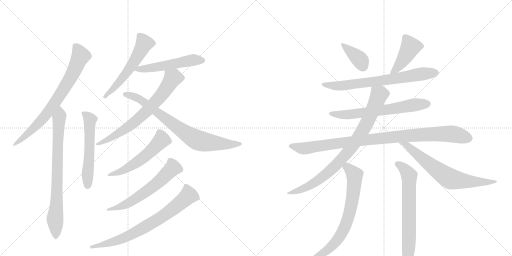
t = 0.00 s
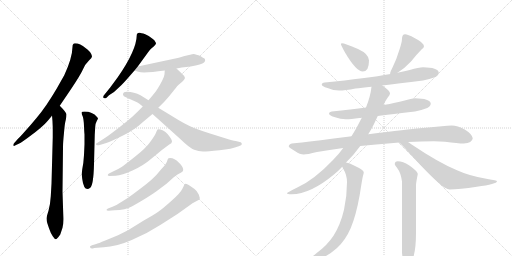
t = 3.00 s
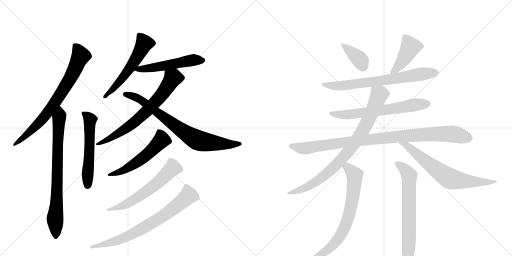
t = 5.99 s
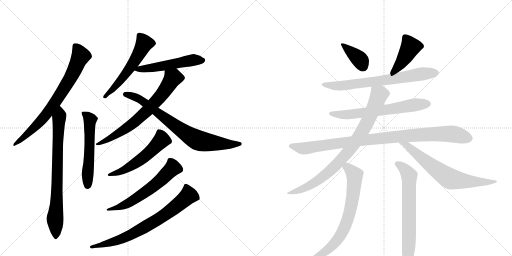
t = 8.99 s
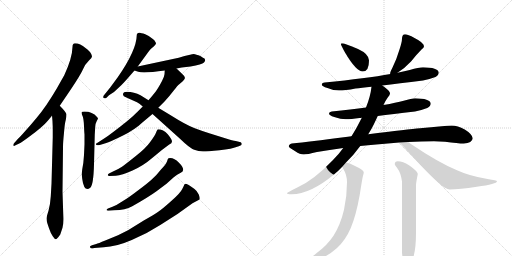
t = 11.98 s
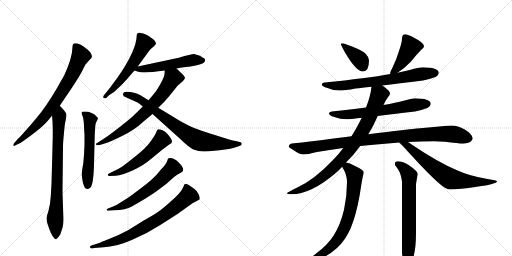
t = 14.98 s

The animated SVG that drew these frames (rendered in a browser with its animation timeline set to each time). Animation: 19 CSS @keyframes rules; one cycle of 14.98 s.

<svg version="1.1" viewBox="0 0 2048 1024" xmlns="http://www.w3.org/2000/svg">
  <g stroke="lightgray" stroke-dasharray="1,1" stroke-width="1" transform="scale(4, 4)">
    <line x1="0" y1="0" x2="256" y2="256"></line>
    <line x1="256" y1="0" x2="0" y2="256"></line>
    <line x1="128" y1="0" x2="128" y2="256"></line>
    <line x1="0" y1="128" x2="256" y2="128"></line>
    <line x1="256" y1="0" x2="512" y2="256"></line>
    <line x1="512" y1="0" x2="256" y2="256"></line>
    <line x1="384" y1="0" x2="384" y2="256"></line>
    <line x1="256" y1="128" x2="512" y2="128"></line>
  </g>
<g transform="scale(1, -1) translate(0, -850)">
   <style type="text/css">
    @keyframes keyframes0 {
      from {
       stroke: black;
       stroke-dashoffset: 747;
       stroke-width: 128;
       }
       71% {
       animation-timing-function: step-end;
       stroke: black;
       stroke-dashoffset: 0;
       stroke-width: 128;
       }
       to {
       stroke: black;
       stroke-width: 1024;
       }
       }
       #make-me-a-hanzi-animation-0 {
         animation: keyframes0 0.857910s both;
         animation-delay: 0.000000s;
         animation-timing-function: linear;
       }
    @keyframes keyframes1 {
      from {
       stroke: black;
       stroke-dashoffset: 773;
       stroke-width: 128;
       }
       72% {
       animation-timing-function: step-end;
       stroke: black;
       stroke-dashoffset: 0;
       stroke-width: 128;
       }
       to {
       stroke: black;
       stroke-width: 1024;
       }
       }
       #make-me-a-hanzi-animation-1 {
         animation: keyframes1 0.879069s both;
         animation-delay: 0.857910s;
         animation-timing-function: linear;
       }
    @keyframes keyframes2 {
      from {
       stroke: black;
       stroke-dashoffset: 558;
       stroke-width: 128;
       }
       64% {
       animation-timing-function: step-end;
       stroke: black;
       stroke-dashoffset: 0;
       stroke-width: 128;
       }
       to {
       stroke: black;
       stroke-width: 1024;
       }
       }
       #make-me-a-hanzi-animation-2 {
         animation: keyframes2 0.704102s both;
         animation-delay: 1.736979s;
         animation-timing-function: linear;
       }
    @keyframes keyframes3 {
      from {
       stroke: black;
       stroke-dashoffset: 557;
       stroke-width: 128;
       }
       64% {
       animation-timing-function: step-end;
       stroke: black;
       stroke-dashoffset: 0;
       stroke-width: 128;
       }
       to {
       stroke: black;
       stroke-width: 1024;
       }
       }
       #make-me-a-hanzi-animation-3 {
         animation: keyframes3 0.703288s both;
         animation-delay: 2.441081s;
         animation-timing-function: linear;
       }
    @keyframes keyframes4 {
      from {
       stroke: black;
       stroke-dashoffset: 525;
       stroke-width: 128;
       }
       63% {
       animation-timing-function: step-end;
       stroke: black;
       stroke-dashoffset: 0;
       stroke-width: 128;
       }
       to {
       stroke: black;
       stroke-width: 1024;
       }
       }
       #make-me-a-hanzi-animation-4 {
         animation: keyframes4 0.677246s both;
         animation-delay: 3.144368s;
         animation-timing-function: linear;
       }
    @keyframes keyframes5 {
      from {
       stroke: black;
       stroke-dashoffset: 694;
       stroke-width: 128;
       }
       69% {
       animation-timing-function: step-end;
       stroke: black;
       stroke-dashoffset: 0;
       stroke-width: 128;
       }
       to {
       stroke: black;
       stroke-width: 1024;
       }
       }
       #make-me-a-hanzi-animation-5 {
         animation: keyframes5 0.814779s both;
         animation-delay: 3.821615s;
         animation-timing-function: linear;
       }
    @keyframes keyframes6 {
      from {
       stroke: black;
       stroke-dashoffset: 772;
       stroke-width: 128;
       }
       72% {
       animation-timing-function: step-end;
       stroke: black;
       stroke-dashoffset: 0;
       stroke-width: 128;
       }
       to {
       stroke: black;
       stroke-width: 1024;
       }
       }
       #make-me-a-hanzi-animation-6 {
         animation: keyframes6 0.878255s both;
         animation-delay: 4.636393s;
         animation-timing-function: linear;
       }
    @keyframes keyframes7 {
      from {
       stroke: black;
       stroke-dashoffset: 548;
       stroke-width: 128;
       }
       64% {
       animation-timing-function: step-end;
       stroke: black;
       stroke-dashoffset: 0;
       stroke-width: 128;
       }
       to {
       stroke: black;
       stroke-width: 1024;
       }
       }
       #make-me-a-hanzi-animation-7 {
         animation: keyframes7 0.695964s both;
         animation-delay: 5.514648s;
         animation-timing-function: linear;
       }
    @keyframes keyframes8 {
      from {
       stroke: black;
       stroke-dashoffset: 601;
       stroke-width: 128;
       }
       66% {
       animation-timing-function: step-end;
       stroke: black;
       stroke-dashoffset: 0;
       stroke-width: 128;
       }
       to {
       stroke: black;
       stroke-width: 1024;
       }
       }
       #make-me-a-hanzi-animation-8 {
         animation: keyframes8 0.739095s both;
         animation-delay: 6.210612s;
         animation-timing-function: linear;
       }
    @keyframes keyframes9 {
      from {
       stroke: black;
       stroke-dashoffset: 741;
       stroke-width: 128;
       }
       71% {
       animation-timing-function: step-end;
       stroke: black;
       stroke-dashoffset: 0;
       stroke-width: 128;
       }
       to {
       stroke: black;
       stroke-width: 1024;
       }
       }
       #make-me-a-hanzi-animation-9 {
         animation: keyframes9 0.853027s both;
         animation-delay: 6.949707s;
         animation-timing-function: linear;
       }
    @keyframes keyframes10 {
      from {
       stroke: black;
       stroke-dashoffset: 378;
       stroke-width: 128;
       }
       55% {
       animation-timing-function: step-end;
       stroke: black;
       stroke-dashoffset: 0;
       stroke-width: 128;
       }
       to {
       stroke: black;
       stroke-width: 1024;
       }
       }
       #make-me-a-hanzi-animation-10 {
         animation: keyframes10 0.557617s both;
         animation-delay: 7.802734s;
         animation-timing-function: linear;
       }
    @keyframes keyframes11 {
      from {
       stroke: black;
       stroke-dashoffset: 427;
       stroke-width: 128;
       }
       58% {
       animation-timing-function: step-end;
       stroke: black;
       stroke-dashoffset: 0;
       stroke-width: 128;
       }
       to {
       stroke: black;
       stroke-width: 1024;
       }
       }
       #make-me-a-hanzi-animation-11 {
         animation: keyframes11 0.597493s both;
         animation-delay: 8.360352s;
         animation-timing-function: linear;
       }
    @keyframes keyframes12 {
      from {
       stroke: black;
       stroke-dashoffset: 708;
       stroke-width: 128;
       }
       70% {
       animation-timing-function: step-end;
       stroke: black;
       stroke-dashoffset: 0;
       stroke-width: 128;
       }
       to {
       stroke: black;
       stroke-width: 1024;
       }
       }
       #make-me-a-hanzi-animation-12 {
         animation: keyframes12 0.826172s both;
         animation-delay: 8.957845s;
         animation-timing-function: linear;
       }
    @keyframes keyframes13 {
      from {
       stroke: black;
       stroke-dashoffset: 647;
       stroke-width: 128;
       }
       68% {
       animation-timing-function: step-end;
       stroke: black;
       stroke-dashoffset: 0;
       stroke-width: 128;
       }
       to {
       stroke: black;
       stroke-width: 1024;
       }
       }
       #make-me-a-hanzi-animation-13 {
         animation: keyframes13 0.776530s both;
         animation-delay: 9.784017s;
         animation-timing-function: linear;
       }
    @keyframes keyframes14 {
      from {
       stroke: black;
       stroke-dashoffset: 978;
       stroke-width: 128;
       }
       76% {
       animation-timing-function: step-end;
       stroke: black;
       stroke-dashoffset: 0;
       stroke-width: 128;
       }
       to {
       stroke: black;
       stroke-width: 1024;
       }
       }
       #make-me-a-hanzi-animation-14 {
         animation: keyframes14 1.045898s both;
         animation-delay: 10.560547s;
         animation-timing-function: linear;
       }
    @keyframes keyframes15 {
      from {
       stroke: black;
       stroke-dashoffset: 849;
       stroke-width: 128;
       }
       73% {
       animation-timing-function: step-end;
       stroke: black;
       stroke-dashoffset: 0;
       stroke-width: 128;
       }
       to {
       stroke: black;
       stroke-width: 1024;
       }
       }
       #make-me-a-hanzi-animation-15 {
         animation: keyframes15 0.940918s both;
         animation-delay: 11.606445s;
         animation-timing-function: linear;
       }
    @keyframes keyframes16 {
      from {
       stroke: black;
       stroke-dashoffset: 687;
       stroke-width: 128;
       }
       69% {
       animation-timing-function: step-end;
       stroke: black;
       stroke-dashoffset: 0;
       stroke-width: 128;
       }
       to {
       stroke: black;
       stroke-width: 1024;
       }
       }
       #make-me-a-hanzi-animation-16 {
         animation: keyframes16 0.809082s both;
         animation-delay: 12.547363s;
         animation-timing-function: linear;
       }
    @keyframes keyframes17 {
      from {
       stroke: black;
       stroke-dashoffset: 707;
       stroke-width: 128;
       }
       70% {
       animation-timing-function: step-end;
       stroke: black;
       stroke-dashoffset: 0;
       stroke-width: 128;
       }
       to {
       stroke: black;
       stroke-width: 1024;
       }
       }
       #make-me-a-hanzi-animation-17 {
         animation: keyframes17 0.825358s both;
         animation-delay: 13.356445s;
         animation-timing-function: linear;
       }
    @keyframes keyframes18 {
      from {
       stroke: black;
       stroke-dashoffset: 673;
       stroke-width: 128;
       }
       69% {
       animation-timing-function: step-end;
       stroke: black;
       stroke-dashoffset: 0;
       stroke-width: 128;
       }
       to {
       stroke: black;
       stroke-width: 1024;
       }
       }
       #make-me-a-hanzi-animation-18 {
         animation: keyframes18 0.797689s both;
         animation-delay: 14.181803s;
         animation-timing-function: linear;
       }
</style>
<path d="M 239 427 L 285 495 Q 323 552 332 573 Q 341 594 355 607 Q 368 619 368 625 Q 368 631 360 642 Q 351 652 342 658 Q 321 677 300 677 Q 290 677 290 662 Q 289 618 257 549 L 227 496 Q 183 421 146 378 Q 122 349 101 326 Q 81 303 72 295 L 57 278 Q 53 274 53 269 Q 54 263 62 269 L 75 275 Q 88 281 126 310 Q 164 338 184 359 Q 203 380 208 388 L 239 427 Z" fill="lightgray"></path> 
<path d="M 208 388 Q 210 371 211 341 L 211 301 L 206 115 L 203 64 Q 201 32 194 7 Q 186 -18 186 -24 Q 186 -31 189 -42 L 196 -63 Q 203 -84 211 -95 Q 219 -107 223 -107 Q 228 -107 241 -88 L 250 -61 Q 255 -45 253 -8 L 250 83 L 252 261 Q 252 281 256 319 Q 259 357 263 370 Q 266 383 266 392 Q 266 400 239 427 C 218 449 205 418 208 388 Z" fill="lightgray"></path> 
<path d="M 338 313 L 338 273 L 336 230 Q 334 195 329 173 Q 324 151 329 134 Q 334 94 350 94 Q 354 94 361 99 Q 374 110 376 193 L 379 312 L 381 344 Q 382 357 387 366 Q 392 375 392 377 L 388 382 Q 370 404 338 404 Q 326 404 326 400 Q 326 395 331 384 Q 335 372 336 346 Q 337 320 338 313 Z" fill="lightgray"></path> 
<path d="M 551 584 L 591 639 Q 598 649 604 655 L 616 665 Q 624 673 624 676 Q 624 679 621 683 Q 619 689 610 695 Q 598 706 581 713 Q 563 719 559 719 Q 547 720 547 709 Q 546 649 471 541 L 440 499 L 415 468 Q 413 466 413 462 Q 412 457 419 457 Q 421 456 426 459 L 436 469 L 456 482 L 485 509 Q 497 521 510 536 L 538 568 L 551 584 Z" fill="lightgray"></path> 
<path d="M 706 576 L 727 580 L 762 584 Q 808 592 816 600 Q 824 607 818 616 Q 813 618 803 625 Q 783 633 775 634 Q 767 634 715 619 L 551 584 C 522 578 514 576 538 568 L 553 563 Q 573 556 659 568 L 706 576 Z" fill="lightgray"></path> 
<path d="M 399 270 L 422 277 Q 442 283 490 307 Q 538 330 573 363 L 610 394 L 633 419 L 659 445 Q 679 467 695 488 Q 711 509 717 513 L 731 525 Q 737 531 740 538 Q 740 545 728 555 L 706 576 C 684 597 661 598 659 568 L 658 553 Q 657 543 648 526 Q 630 492 619 479 Q 608 465 594 449 L 571 424 L 548 401 Q 538 390 508 365 Q 477 340 453 322 Q 431 305 415 295 L 387 277 Q 384 276 384 274 Q 383 267 399 270 Z" fill="lightgray"></path> 
<path d="M 610 394 L 720 295 Q 759 257 777 251 Q 794 244 812 244 Q 830 244 878 249 Q 926 254 955 265 L 964 269 Q 967 271 967 275 Q 967 279 963 281 L 943 286 Q 931 287 904 296 L 840 316 Q 811 325 779 337 Q 746 349 681 390 L 633 419 L 594 449 L 562 469 Q 537 483 507 483 Q 494 483 492 474 Q 490 465 510 458 L 548 441 Q 556 437 571 424 L 610 394 Z" fill="lightgray"></path> 
<path d="M 452 164 L 436 156 Q 431 154 431 149 Q 432 146 438 146 L 463 147 Q 487 149 530 168 Q 573 187 610 219 Q 647 251 677 272 Q 688 277 688 284 Q 688 292 671 313 Q 653 333 632 333 Q 629 333 624 319 Q 618 305 600 281 Q 582 256 542 225 Q 502 193 488 183 Q 473 173 452 164 Z" fill="lightgray"></path> 
<path d="M 450 23 L 432 16 Q 426 13 426 10 Q 426 7 434 7 L 458 9 Q 501 10 529 25 Q 593 61 626 85 L 666 115 L 695 141 Q 708 153 723 159 Q 746 169 715 200 Q 698 218 681 218 Q 676 218 674 217 Q 671 215 668 204 Q 664 193 644 172 Q 626 149 609 134 Q 592 118 553 89 Q 514 59 490 45 Q 468 30 450 23 Z" fill="lightgray"></path> 
<path d="M 385 -126 L 368 -131 Q 360 -134 360 -136 Q 359 -148 377 -142 L 415 -139 Q 465 -137 527 -110 Q 589 -84 641 -50 L 710 -6 L 770 37 L 798 52 Q 801 57 795 72 Q 789 86 778 94 Q 750 115 741 115 Q 737 113 735 106 L 729 94 Q 721 77 684 45 Q 647 12 633 3 Q 619 -7 575 -32 L 512 -71 L 472 -91 L 421 -112 Q 392 -124 385 -126 Z" fill="lightgray"></path> 
<path d="M 1367 677 Q 1364 677 1364 673 Q 1364 669 1380 640 Q 1425 564 1451 564 Q 1476 564 1476 608 Q 1476 634 1432 654 Q 1379 677 1367 677 Z" fill="lightgray"></path> 
<path d="M 1620 713 Q 1614 713 1611 708 Q 1608 702 1608 696 Q 1608 682 1598 652 Q 1586 612 1571 582 Q 1562 565 1560 556 L 1562 554 C 1564 542 1565 543 1590 559 Q 1619 577 1644 604 Q 1667 633 1687 653 Q 1696 660 1696 665 Q 1696 679 1658 698 Q 1631 713 1620 713 Z" fill="lightgray"></path> 
<path d="M 1562 554 Q 1467 537 1299 520 Q 1287 519 1287 512 Q 1287 505 1310 498 Q 1334 488 1356 488 Q 1380 488 1422 496 Q 1445 498 1486 503 L 1529 508 Q 1592 516 1692 528 Q 1715 532 1742 542 Q 1755 549 1755 560 Q 1752 580 1692 581 Q 1676 581 1639 570 Q 1620 565 1590 559 L 1562 554 Z" fill="lightgray"></path> 
<path d="M 1464 420 Q 1406 413 1327 404 Q 1316 403 1316 396 Q 1316 389 1337 382 Q 1363 373 1383 373 Q 1404 373 1438 378 Q 1441 378 1447 379 L 1511 386 Q 1567 393 1660 404 Q 1683 408 1709 418 Q 1723 425 1723 436 Q 1720 456 1660 457 Q 1647 457 1615 447 Q 1585 439 1534 430 L 1464 420 Z" fill="lightgray"></path> 
<path d="M 1406 305 Q 1392 303 1375 301 Q 1242 283 1167 276 Q 1155 273 1155 264 Q 1156 260 1181 245 Q 1200 232 1215 232 Q 1228 232 1268 242 Q 1317 251 1373 258 L 1441 266 Q 1471 269 1505 272 Q 1552 276 1597 280 L 1632 282 Q 1686 285 1736 285 L 1780 283 Q 1832 276 1855 276 Q 1889 278 1891 297 Q 1888 314 1859 332 Q 1830 348 1807 348 Q 1792 348 1767 345 Q 1725 341 1680 337 Q 1635 333 1473 313 L 1406 305 Z" fill="lightgray"></path> 
<path d="M 1486 503 Q 1482 465 1464 420 L 1447 379 Q 1446 376 1444 373 Q 1427 338 1406 305 L 1373 258 Q 1355 233 1332 210 Q 1258 132 1191 101 Q 1148 80 1148 77 Q 1148 73 1167 73 Q 1241 73 1337 153 Q 1354 167 1369 183 L 1384 200 Q 1415 230 1441 266 L 1473 313 Q 1485 332 1495 352 Q 1504 371 1511 386 L 1534 430 Q 1544 451 1551 460 Q 1560 470 1560 476 L 1560 477 Q 1560 486 1532 506 Q 1530 507 1529 508 C 1505 526 1490 533 1486 503 Z" fill="lightgray"></path> 
<path d="M 1597 280 Q 1610 269 1637 238 Q 1742 123 1778 100 Q 1792 92 1799 92 Q 1837 92 1907 103 Q 1988 114 1988 125 Q 1988 128 1950 134 Q 1878 146 1828 169 Q 1755 199 1645 273 Q 1638 278 1632 282 C 1607 299 1575 300 1597 280 Z" fill="lightgray"></path> 
<path d="M 1369 183 Q 1371 179 1374 173 Q 1388 150 1388 121 Q 1388 66 1376 11 Q 1362 -49 1334 -93 Q 1309 -131 1267 -162 Q 1243 -181 1243 -183 Q 1243 -187 1260 -187 Q 1297 -187 1348 -142 Q 1382 -111 1403 -62 Q 1424 -13 1439 71 Q 1449 136 1452 147 Q 1455 157 1455 161 Q 1455 170 1418 187 Q 1398 198 1384 200 C 1356 207 1356 207 1369 183 Z" fill="lightgray"></path> 
<path d="M 1591 205 Q 1579 205 1579 193 Q 1579 191 1588 179 Q 1604 158 1608 124 L 1608 -160 Q 1612 -208 1623 -208 Q 1637 -208 1653 -180 Q 1664 -145 1664 -82 L 1664 109 Q 1664 119 1671 153 Q 1671 165 1636 189 Q 1612 205 1591 205 Z" fill="lightgray"></path> 
      <clipPath id="make-me-a-hanzi-clip-0">
      <path d="M 239 427 L 285 495 Q 323 552 332 573 Q 341 594 355 607 Q 368 619 368 625 Q 368 631 360 642 Q 351 652 342 658 Q 321 677 300 677 Q 290 677 290 662 Q 289 618 257 549 L 227 496 Q 183 421 146 378 Q 122 349 101 326 Q 81 303 72 295 L 57 278 Q 53 274 53 269 Q 54 263 62 269 L 75 275 Q 88 281 126 310 Q 164 338 184 359 Q 203 380 208 388 L 239 427 Z" fill="lightgray"></path>
      </clipPath>
      <path clip-path="url(#make-me-a-hanzi-clip-0)" d="M 301 665 L 322 625 L 288 550 L 239 468 L 165 369 L 110 313 L 58 272 " fill="none" id="make-me-a-hanzi-animation-0" stroke-dasharray="619 1238" stroke-linecap="round"></path>

      <clipPath id="make-me-a-hanzi-clip-1">
      <path d="M 208 388 Q 210 371 211 341 L 211 301 L 206 115 L 203 64 Q 201 32 194 7 Q 186 -18 186 -24 Q 186 -31 189 -42 L 196 -63 Q 203 -84 211 -95 Q 219 -107 223 -107 Q 228 -107 241 -88 L 250 -61 Q 255 -45 253 -8 L 250 83 L 252 261 Q 252 281 256 319 Q 259 357 263 370 Q 266 383 266 392 Q 266 400 239 427 C 218 449 205 418 208 388 Z" fill="lightgray"></path>
      </clipPath>
      <path clip-path="url(#make-me-a-hanzi-clip-1)" d="M 243 416 L 235 369 L 230 262 L 227 44 L 220 -25 L 224 -100 " fill="none" id="make-me-a-hanzi-animation-1" stroke-dasharray="645 1290" stroke-linecap="round"></path>

      <clipPath id="make-me-a-hanzi-clip-2">
      <path d="M 338 313 L 338 273 L 336 230 Q 334 195 329 173 Q 324 151 329 134 Q 334 94 350 94 Q 354 94 361 99 Q 374 110 376 193 L 379 312 L 381 344 Q 382 357 387 366 Q 392 375 392 377 L 388 382 Q 370 404 338 404 Q 326 404 326 400 Q 326 395 331 384 Q 335 372 336 346 Q 337 320 338 313 Z" fill="lightgray"></path>
      </clipPath>
      <path clip-path="url(#make-me-a-hanzi-clip-2)" d="M 333 398 L 360 371 L 351 107 " fill="none" id="make-me-a-hanzi-animation-2" stroke-dasharray="430 860" stroke-linecap="round"></path>

      <clipPath id="make-me-a-hanzi-clip-3">
      <path d="M 551 584 L 591 639 Q 598 649 604 655 L 616 665 Q 624 673 624 676 Q 624 679 621 683 Q 619 689 610 695 Q 598 706 581 713 Q 563 719 559 719 Q 547 720 547 709 Q 546 649 471 541 L 440 499 L 415 468 Q 413 466 413 462 Q 412 457 419 457 Q 421 456 426 459 L 436 469 L 456 482 L 485 509 Q 497 521 510 536 L 538 568 L 551 584 Z" fill="lightgray"></path>
      </clipPath>
      <path clip-path="url(#make-me-a-hanzi-clip-3)" d="M 613 675 L 576 674 L 510 564 L 419 463 " fill="none" id="make-me-a-hanzi-animation-3" stroke-dasharray="429 858" stroke-linecap="round"></path>

      <clipPath id="make-me-a-hanzi-clip-4">
      <path d="M 706 576 L 727 580 L 762 584 Q 808 592 816 600 Q 824 607 818 616 Q 813 618 803 625 Q 783 633 775 634 Q 767 634 715 619 L 551 584 C 522 578 514 576 538 568 L 553 563 Q 573 556 659 568 L 706 576 Z" fill="lightgray"></path>
      </clipPath>
      <path clip-path="url(#make-me-a-hanzi-clip-4)" d="M 546 568 L 555 574 L 645 583 L 753 607 L 810 609 " fill="none" id="make-me-a-hanzi-animation-4" stroke-dasharray="397 794" stroke-linecap="round"></path>

      <clipPath id="make-me-a-hanzi-clip-5">
      <path d="M 399 270 L 422 277 Q 442 283 490 307 Q 538 330 573 363 L 610 394 L 633 419 L 659 445 Q 679 467 695 488 Q 711 509 717 513 L 731 525 Q 737 531 740 538 Q 740 545 728 555 L 706 576 C 684 597 661 598 659 568 L 658 553 Q 657 543 648 526 Q 630 492 619 479 Q 608 465 594 449 L 571 424 L 548 401 Q 538 390 508 365 Q 477 340 453 322 Q 431 305 415 295 L 387 277 Q 384 276 384 274 Q 383 267 399 270 Z" fill="lightgray"></path>
      </clipPath>
      <path clip-path="url(#make-me-a-hanzi-clip-5)" d="M 727 537 L 691 537 L 643 467 L 542 365 L 474 316 L 394 276 " fill="none" id="make-me-a-hanzi-animation-5" stroke-dasharray="566 1132" stroke-linecap="round"></path>

      <clipPath id="make-me-a-hanzi-clip-6">
      <path d="M 610 394 L 720 295 Q 759 257 777 251 Q 794 244 812 244 Q 830 244 878 249 Q 926 254 955 265 L 964 269 Q 967 271 967 275 Q 967 279 963 281 L 943 286 Q 931 287 904 296 L 840 316 Q 811 325 779 337 Q 746 349 681 390 L 633 419 L 594 449 L 562 469 Q 537 483 507 483 Q 494 483 492 474 Q 490 465 510 458 L 548 441 Q 556 437 571 424 L 610 394 Z" fill="lightgray"></path>
      </clipPath>
      <path clip-path="url(#make-me-a-hanzi-clip-6)" d="M 501 473 L 538 463 L 570 446 L 686 357 L 790 290 L 902 273 L 960 275 " fill="none" id="make-me-a-hanzi-animation-6" stroke-dasharray="644 1288" stroke-linecap="round"></path>

      <clipPath id="make-me-a-hanzi-clip-7">
      <path d="M 452 164 L 436 156 Q 431 154 431 149 Q 432 146 438 146 L 463 147 Q 487 149 530 168 Q 573 187 610 219 Q 647 251 677 272 Q 688 277 688 284 Q 688 292 671 313 Q 653 333 632 333 Q 629 333 624 319 Q 618 305 600 281 Q 582 256 542 225 Q 502 193 488 183 Q 473 173 452 164 Z" fill="lightgray"></path>
      </clipPath>
      <path clip-path="url(#make-me-a-hanzi-clip-7)" d="M 638 324 L 647 291 L 588 232 L 501 172 L 436 151 " fill="none" id="make-me-a-hanzi-animation-7" stroke-dasharray="420 840" stroke-linecap="round"></path>

      <clipPath id="make-me-a-hanzi-clip-8">
      <path d="M 450 23 L 432 16 Q 426 13 426 10 Q 426 7 434 7 L 458 9 Q 501 10 529 25 Q 593 61 626 85 L 666 115 L 695 141 Q 708 153 723 159 Q 746 169 715 200 Q 698 218 681 218 Q 676 218 674 217 Q 671 215 668 204 Q 664 193 644 172 Q 626 149 609 134 Q 592 118 553 89 Q 514 59 490 45 Q 468 30 450 23 Z" fill="lightgray"></path>
      </clipPath>
      <path clip-path="url(#make-me-a-hanzi-clip-8)" d="M 679 207 L 691 178 L 617 108 L 504 33 L 431 11 " fill="none" id="make-me-a-hanzi-animation-8" stroke-dasharray="473 946" stroke-linecap="round"></path>

      <clipPath id="make-me-a-hanzi-clip-9">
      <path d="M 385 -126 L 368 -131 Q 360 -134 360 -136 Q 359 -148 377 -142 L 415 -139 Q 465 -137 527 -110 Q 589 -84 641 -50 L 710 -6 L 770 37 L 798 52 Q 801 57 795 72 Q 789 86 778 94 Q 750 115 741 115 Q 737 113 735 106 L 729 94 Q 721 77 684 45 Q 647 12 633 3 Q 619 -7 575 -32 L 512 -71 L 472 -91 L 421 -112 Q 392 -124 385 -126 Z" fill="lightgray"></path>
      </clipPath>
      <path clip-path="url(#make-me-a-hanzi-clip-9)" d="M 743 107 L 754 68 L 634 -26 L 484 -107 L 366 -137 " fill="none" id="make-me-a-hanzi-animation-9" stroke-dasharray="613 1226" stroke-linecap="round"></path>

      <clipPath id="make-me-a-hanzi-clip-10">
      <path d="M 1367 677 Q 1364 677 1364 673 Q 1364 669 1380 640 Q 1425 564 1451 564 Q 1476 564 1476 608 Q 1476 634 1432 654 Q 1379 677 1367 677 Z" fill="lightgray"></path>
      </clipPath>
      <path clip-path="url(#make-me-a-hanzi-clip-10)" d="M 1370 672 L 1438 613 L 1452 584 " fill="none" id="make-me-a-hanzi-animation-10" stroke-dasharray="250 500" stroke-linecap="round"></path>

      <clipPath id="make-me-a-hanzi-clip-11">
      <path d="M 1620 713 Q 1614 713 1611 708 Q 1608 702 1608 696 Q 1608 682 1598 652 Q 1586 612 1571 582 Q 1562 565 1560 556 L 1562 554 C 1564 542 1565 543 1590 559 Q 1619 577 1644 604 Q 1667 633 1687 653 Q 1696 660 1696 665 Q 1696 679 1658 698 Q 1631 713 1620 713 Z" fill="lightgray"></path>
      </clipPath>
      <path clip-path="url(#make-me-a-hanzi-clip-11)" d="M 1684 665 L 1642 662 L 1596 586 L 1566 560 " fill="none" id="make-me-a-hanzi-animation-11" stroke-dasharray="299 598" stroke-linecap="round"></path>

      <clipPath id="make-me-a-hanzi-clip-12">
      <path d="M 1562 554 Q 1467 537 1299 520 Q 1287 519 1287 512 Q 1287 505 1310 498 Q 1334 488 1356 488 Q 1380 488 1422 496 Q 1445 498 1486 503 L 1529 508 Q 1592 516 1692 528 Q 1715 532 1742 542 Q 1755 549 1755 560 Q 1752 580 1692 581 Q 1676 581 1639 570 Q 1620 565 1590 559 L 1562 554 Z" fill="lightgray"></path>
      </clipPath>
      <path clip-path="url(#make-me-a-hanzi-clip-12)" d="M 1295 513 L 1337 506 L 1396 510 L 1702 557 L 1743 558 " fill="none" id="make-me-a-hanzi-animation-12" stroke-dasharray="580 1160" stroke-linecap="round"></path>

      <clipPath id="make-me-a-hanzi-clip-13">
      <path d="M 1464 420 Q 1406 413 1327 404 Q 1316 403 1316 396 Q 1316 389 1337 382 Q 1363 373 1383 373 Q 1404 373 1438 378 Q 1441 378 1447 379 L 1511 386 Q 1567 393 1660 404 Q 1683 408 1709 418 Q 1723 425 1723 436 Q 1720 456 1660 457 Q 1647 457 1615 447 Q 1585 439 1534 430 L 1464 420 Z" fill="lightgray"></path>
      </clipPath>
      <path clip-path="url(#make-me-a-hanzi-clip-13)" d="M 1324 397 L 1349 391 L 1427 395 L 1711 435 " fill="none" id="make-me-a-hanzi-animation-13" stroke-dasharray="519 1038" stroke-linecap="round"></path>

      <clipPath id="make-me-a-hanzi-clip-14">
      <path d="M 1406 305 Q 1392 303 1375 301 Q 1242 283 1167 276 Q 1155 273 1155 264 Q 1156 260 1181 245 Q 1200 232 1215 232 Q 1228 232 1268 242 Q 1317 251 1373 258 L 1441 266 Q 1471 269 1505 272 Q 1552 276 1597 280 L 1632 282 Q 1686 285 1736 285 L 1780 283 Q 1832 276 1855 276 Q 1889 278 1891 297 Q 1888 314 1859 332 Q 1830 348 1807 348 Q 1792 348 1767 345 Q 1725 341 1680 337 Q 1635 333 1473 313 L 1406 305 Z" fill="lightgray"></path>
      </clipPath>
      <path clip-path="url(#make-me-a-hanzi-clip-14)" d="M 1161 266 L 1213 256 L 1487 294 L 1734 314 L 1810 314 L 1876 297 " fill="none" id="make-me-a-hanzi-animation-14" stroke-dasharray="850 1700" stroke-linecap="round"></path>

      <clipPath id="make-me-a-hanzi-clip-15">
      <path d="M 1486 503 Q 1482 465 1464 420 L 1447 379 Q 1446 376 1444 373 Q 1427 338 1406 305 L 1373 258 Q 1355 233 1332 210 Q 1258 132 1191 101 Q 1148 80 1148 77 Q 1148 73 1167 73 Q 1241 73 1337 153 Q 1354 167 1369 183 L 1384 200 Q 1415 230 1441 266 L 1473 313 Q 1485 332 1495 352 Q 1504 371 1511 386 L 1534 430 Q 1544 451 1551 460 Q 1560 470 1560 476 L 1560 477 Q 1560 486 1532 506 Q 1530 507 1529 508 C 1505 526 1490 533 1486 503 Z" fill="lightgray"></path>
      </clipPath>
      <path clip-path="url(#make-me-a-hanzi-clip-15)" d="M 1549 477 L 1516 471 L 1454 333 L 1400 253 L 1348 193 L 1260 119 L 1196 88 L 1151 77 " fill="none" id="make-me-a-hanzi-animation-15" stroke-dasharray="721 1442" stroke-linecap="round"></path>

      <clipPath id="make-me-a-hanzi-clip-16">
      <path d="M 1597 280 Q 1610 269 1637 238 Q 1742 123 1778 100 Q 1792 92 1799 92 Q 1837 92 1907 103 Q 1988 114 1988 125 Q 1988 128 1950 134 Q 1878 146 1828 169 Q 1755 199 1645 273 Q 1638 278 1632 282 C 1607 299 1575 300 1597 280 Z" fill="lightgray"></path>
      </clipPath>
      <path clip-path="url(#make-me-a-hanzi-clip-16)" d="M 1603 279 L 1627 269 L 1691 213 L 1802 134 L 1894 122 L 1985 124 " fill="none" id="make-me-a-hanzi-animation-16" stroke-dasharray="559 1118" stroke-linecap="round"></path>

      <clipPath id="make-me-a-hanzi-clip-17">
      <path d="M 1369 183 Q 1371 179 1374 173 Q 1388 150 1388 121 Q 1388 66 1376 11 Q 1362 -49 1334 -93 Q 1309 -131 1267 -162 Q 1243 -181 1243 -183 Q 1243 -187 1260 -187 Q 1297 -187 1348 -142 Q 1382 -111 1403 -62 Q 1424 -13 1439 71 Q 1449 136 1452 147 Q 1455 157 1455 161 Q 1455 170 1418 187 Q 1398 198 1384 200 C 1356 207 1356 207 1369 183 Z" fill="lightgray"></path>
      </clipPath>
      <path clip-path="url(#make-me-a-hanzi-clip-17)" d="M 1379 182 L 1402 170 L 1415 156 L 1419 141 L 1412 67 L 1392 -25 L 1367 -83 L 1329 -133 L 1293 -162 L 1247 -181 " fill="none" id="make-me-a-hanzi-animation-17" stroke-dasharray="579 1158" stroke-linecap="round"></path>

      <clipPath id="make-me-a-hanzi-clip-18">
      <path d="M 1591 205 Q 1579 205 1579 193 Q 1579 191 1588 179 Q 1604 158 1608 124 L 1608 -160 Q 1612 -208 1623 -208 Q 1637 -208 1653 -180 Q 1664 -145 1664 -82 L 1664 109 Q 1664 119 1671 153 Q 1671 165 1636 189 Q 1612 205 1591 205 Z" fill="lightgray"></path>
      </clipPath>
      <path clip-path="url(#make-me-a-hanzi-clip-18)" d="M 1588 195 L 1618 175 L 1637 147 L 1636 -106 L 1632 -177 L 1625 -199 " fill="none" id="make-me-a-hanzi-animation-18" stroke-dasharray="545 1090" stroke-linecap="round"></path>

</g>
</svg>
